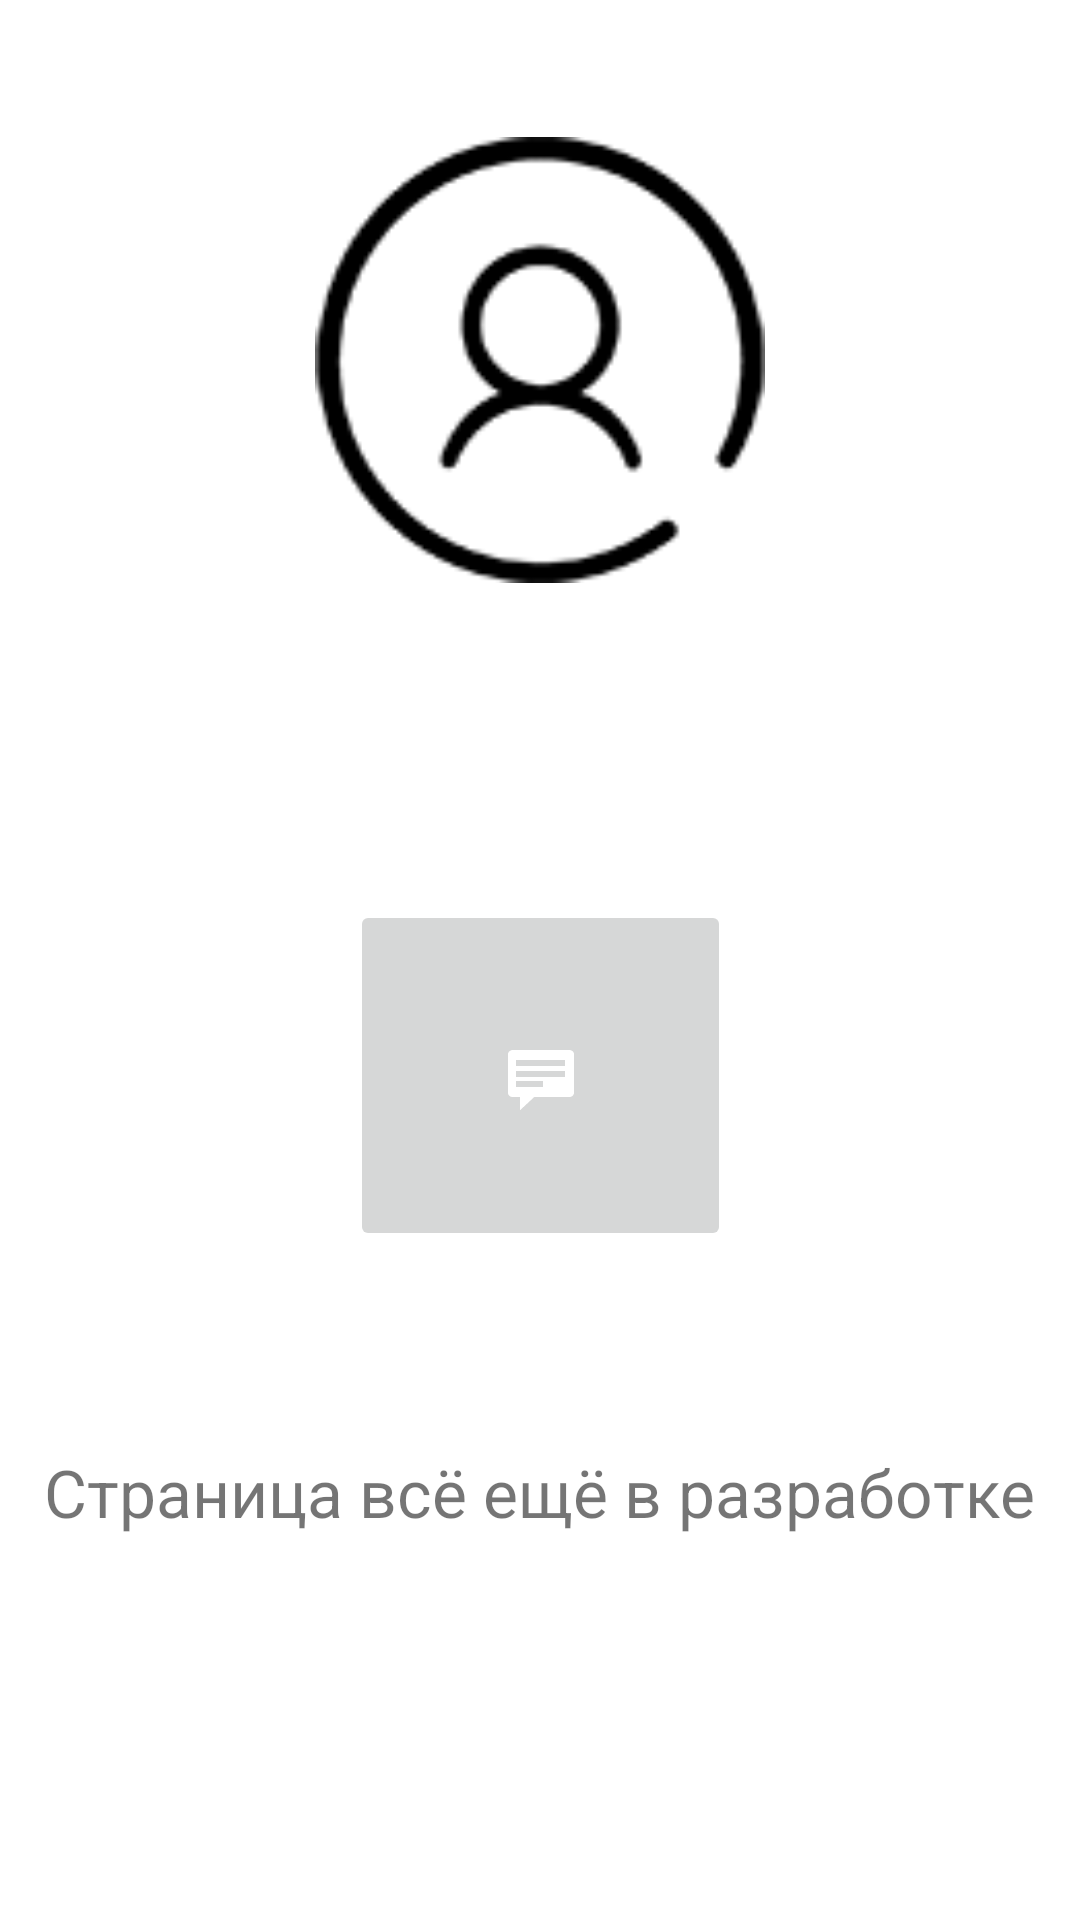

Android layout source for this screen:
<!-- AndroidManifest.xml: application theme Theme.IBookSocialNetwork -->
<!-- res/layout/activity_profile.xml -->
<?xml version="1.0" encoding="utf-8"?>
<androidx.constraintlayout.widget.ConstraintLayout xmlns:android="http://schemas.android.com/apk/res/android"
    xmlns:app="http://schemas.android.com/apk/res-auto"
    xmlns:tools="http://schemas.android.com/tools"
    android:layout_width="match_parent"
    android:layout_height="match_parent"
    tools:context=".ProfileActivity">

    <TextView
        android:id="@+id/textView2"
        android:layout_width="wrap_content"
        android:layout_height="wrap_content"
        android:layout_marginStart="40dp"
        android:layout_marginEnd="40dp"
        android:layout_marginBottom="128dp"
        android:text="Страница всё ещё в разработке"
        android:textSize="22sp"
        app:autoSizeTextType="uniform"
        app:layout_constraintBottom_toBottomOf="parent"
        app:layout_constraintEnd_toEndOf="parent"
        app:layout_constraintStart_toStartOf="parent"
        tools:ignore="HardcodedText" />

    <ImageView
        android:id="@+id/imageView"
        android:layout_width="150dp"
        android:layout_height="160dp"
        android:layout_marginStart="20dp"
        android:layout_marginTop="40dp"
        android:layout_marginEnd="20dp"
        android:contentDescription="@string/todo"
        app:layout_constraintEnd_toEndOf="parent"
        app:layout_constraintStart_toStartOf="parent"
        app:layout_constraintTop_toTopOf="parent"
        app:srcCompat="@drawable/profile"
        tools:ignore="ContentDescription" />

    <ImageButton
        android:id="@+id/imageButton2"
        android:layout_width="127dp"
        android:layout_height="117dp"
        android:layout_marginStart="172dp"
        android:layout_marginTop="100dp"
        android:layout_marginEnd="172dp"
        app:layout_constraintEnd_toEndOf="parent"
        app:layout_constraintStart_toStartOf="parent"
        app:layout_constraintTop_toBottomOf="@+id/imageView"
        app:srcCompat="@android:drawable/stat_notify_chat"
        tools:ignore="SpeakableTextPresentCheck" />

</androidx.constraintlayout.widget.ConstraintLayout>
<!-- resources referenced by this layout -->
<resources>
  <!-- drawable profile: png bitmap (drawable, 5258 bytes) -->
  <style name="Theme.IBookSocialNetwork" parent="Theme.MaterialComponents.DayNight.NoActionBar">
          
          <item name="colorPrimary">@color/black</item>
          <item name="colorPrimaryVariant">@color/purple_700</item>
          <item name="colorOnPrimary">@color/white</item>
          
          <item name="colorSecondary">@color/teal_200</item>
          <item name="colorSecondaryVariant">@color/teal_700</item>
          <item name="colorOnSecondary">@color/white</item>
          
          <item name="android:statusBarColor" tools:targetApi="l">?attr/colorPrimaryVariant</item>
          
          <item name="auth_color">#CCC8C8</item>
          <item name="auth_color1">#D7D9E0</item>
          <item name="auth_color2">#8F9199</item>
      </style>
  <color name="black">#FF000000</color>
  <color name="purple_700">@color/black</color>
  <color name="white">#FFFFFFFF</color>
  <color name="teal_200">#FF9800</color>
  <color name="teal_700">#FF018786</color>
</resources>
